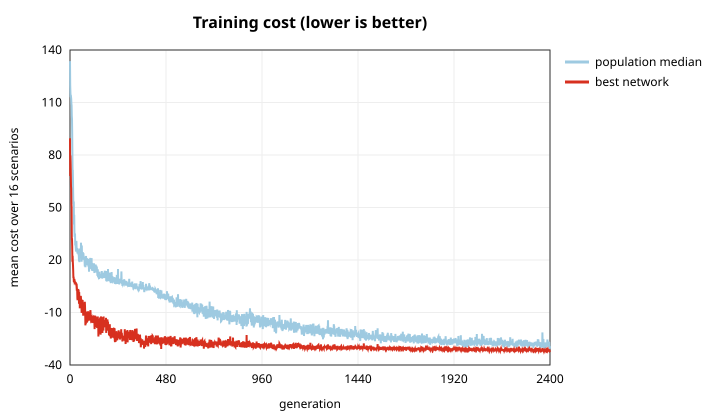

Source data for this figure (header and first rows):
generation, best_cost, median_cost, best_success, seconds, checkpoint_val
0, 89.54, 133.7, 0, 0.3234, 
1, 67.97, 120, 0, 0.748, 
2, 79.77, 116, 0, 1.209, 
3, 75.6, 113, 0, 1.697, 
4, 70.14, 114.3, 0, 2.185, 
5, 62.3, 113.2, 0, 2.721, 
6, 60.66, 112.1, 0, 3.276, 
7, 51.98, 109.3, 0, 3.851, 
8, 50.08, 108.2, 0, 4.473, 
9, 31.45, 102.4, 0, 5.122, 
10, 32.4, 100.6, 0, 5.825, 
11, 27.62, 91.87, 0, 6.639, 
12, 19, 80.39, 0, 7.53, 
13, 22.42, 70.68, 0, 8.569, 
14, 19.07, 71.5, 0, 9.582, 
15, 16.98, 64.82, 0, 10.66, 
16, 13.83, 56.86, 0, 11.79, 
17, 9.7, 51.91, 0, 12.94, 
18, 10.43, 52.53, 0, 14.1, 
19, 7.762, 52.55, 0.03125, 15.3, 
20, 7.339, 40.31, 0.0625, 16.55, 
21, 9.162, 45.81, 0.03125, 17.82, 
22, 8.423, 37.26, 0, 19.16, 
23, 7.396, 33.23, 0, 20.49, 
24, 7.593, 34.17, 0, 21.85, 
25, 6.951, 35.15, 0, 23.2, 
26, 7.384, 28.9, 0, 24.56, 
27, 6.566, 28.92, 0.03125, 25.95, 
28, 7.062, 28.65, 0.03125, 27.28, 
29, 6.988, 26.62, 0.03125, 28.6, 
30, 6.564, 26.79, 0.03125, 29.99, 
31, 5.617, 24.72, 0.125, 31.38, 
32, 6.212, 30.93, 0, 32.7, 
33, 4.461, 27.1, 0.0625, 34.07, 
34, 4.714, 26.38, 0.0625, 35.44, 
35, 3.101, 25.09, 0.1875, 36.84, 
36, 2.234, 26.78, 0.1875, 38.2, 
37, -2.023, 24.24, 0.2188, 39.57, 
38, -2.977, 23.7, 0.25, 40.95, 
39, 2.933, 25.51, 0.09375, 42.28, 
40, -2.956, 26.02, 0.25, 43.68, 
41, 3.427, 24.82, 0.0625, 45.06, 
42, 2.599, 23.45, 0.09375, 46.4, 
43, 2.534, 23.09, 0.125, 47.73, 
44, -0.4325, 22.65, 0.1562, 49.12, 
45, -5.041, 19.38, 0.3125, 50.5, 
46, 1.641, 25.84, 0.125, 51.87, 
47, -4.835, 18.72, 0.3125, 53.25, 
48, -0.3214, 26.56, 0.3125, 54.6, 
49, -7.623, 22.93, 0.4375, 56, 
50, -3.468, 22.4, 0.25, 57.38, 
51, -4.644, 24.96, 0.375, 58.74, 
52, -5.746, 22.97, 0.375, 60.15, 
53, -3.412, 22.09, 0.3438, 61.55, 
54, -0.5006, 22.88, 0.1562, 62.93, 
55, -2.04, 29.86, 0.1875, 64.31, 
56, -4.514, 23.02, 0.2812, 65.7, 
57, -2.418, 22.67, 0.2188, 67.13, 
58, -10.23, 19.01, 0.4688, 68.52, 
59, -4.715, 28.26, 0.2812, 69.89, 
... 2,341 more rows
